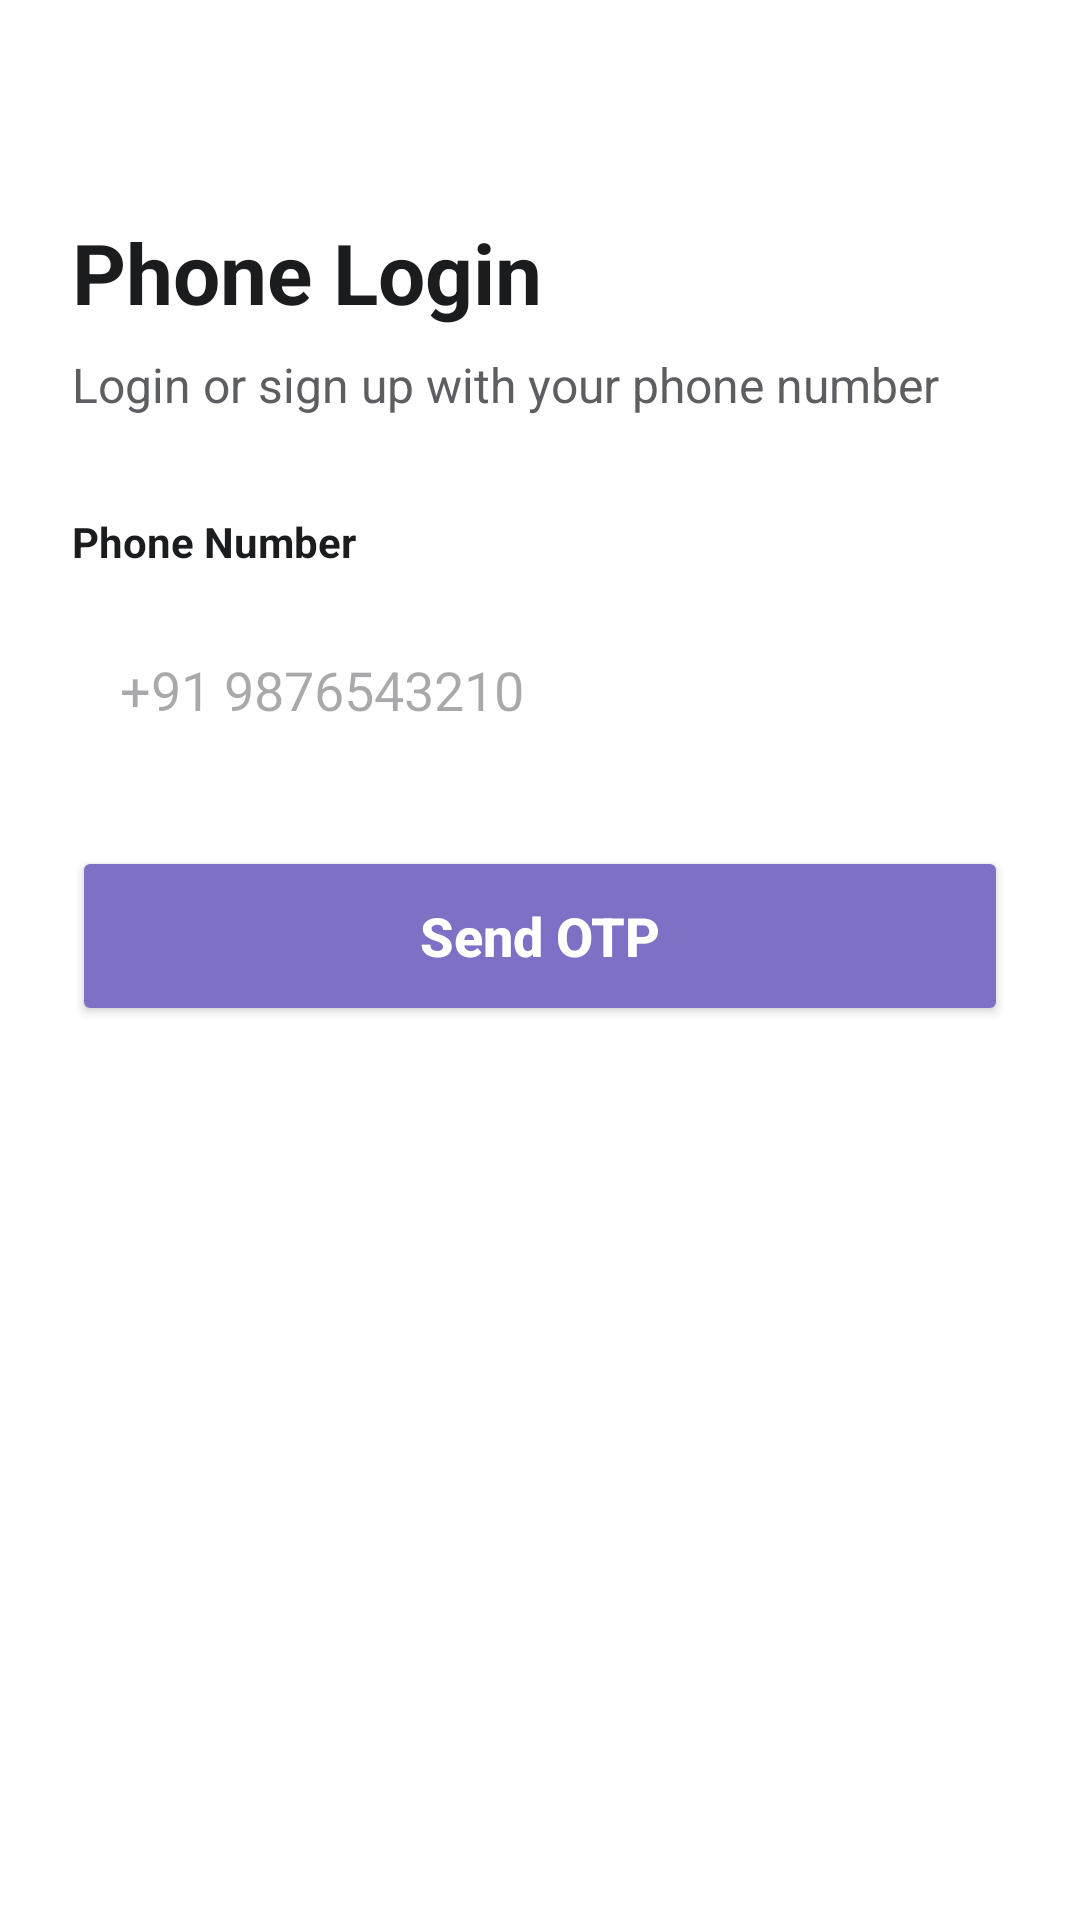

Here is an Android app screen rendered from its layout file. Give the layout XML and the strings, colors and styles it references.
<!-- AndroidManifest.xml: activity theme Theme.DentConnect -->
<!-- res/layout/activity_phone_login.xml -->
<?xml version="1.0" encoding="utf-8"?>
<androidx.constraintlayout.widget.ConstraintLayout xmlns:android="http://schemas.android.com/apk/res/android"
    xmlns:app="http://schemas.android.com/apk/res-auto"
    android:layout_width="match_parent"
    android:layout_height="match_parent"
    android:background="@color/white"
    android:padding="24dp">

    <TextView
        android:id="@+id/tvPhoneLogin"
        android:layout_width="wrap_content"
        android:layout_height="wrap_content"
        android:layout_marginTop="48dp"
        android:text="@string/phone_login"
        android:textColor="@color/text_primary"
        android:textSize="28sp"
        android:textStyle="bold"
        app:layout_constraintStart_toStartOf="parent"
        app:layout_constraintTop_toTopOf="parent" />

    <TextView
        android:id="@+id/tvPhoneSub"
        android:layout_width="wrap_content"
        android:layout_height="wrap_content"
        android:layout_marginTop="8dp"
        android:text="@string/phone_login_sub"
        android:textColor="@color/text_secondary"
        android:textSize="16sp"
        app:layout_constraintStart_toStartOf="parent"
        app:layout_constraintTop_toBottomOf="@+id/tvPhoneLogin" />

    
    <TextView
        android:id="@+id/tvPhoneLabel"
        android:layout_width="wrap_content"
        android:layout_height="wrap_content"
        android:layout_marginTop="32dp"
        android:text="@string/phone_number"
        android:textColor="@color/text_primary"
        android:textStyle="bold"
        app:layout_constraintStart_toStartOf="parent"
        app:layout_constraintTop_toBottomOf="@+id/tvPhoneSub" />

    <EditText
        android:id="@+id/etPhoneNumber"
        android:layout_width="match_parent"
        android:layout_height="56dp"
        android:layout_marginTop="12dp"
        android:background="@drawable/bg_input_field"
        android:hint="@string/phone_hint"
        android:inputType="phone"
        android:paddingHorizontal="16dp"
        android:autofillHints="phoneNumber"
        app:layout_constraintTop_toBottomOf="@+id/tvPhoneLabel" />

    <Button
        android:id="@+id/btnSendOtp"
        android:layout_width="match_parent"
        android:layout_height="60dp"
        android:layout_marginTop="24dp"
        android:backgroundTint="@color/primary"
        android:text="@string/send_otp"
        android:textAllCaps="false"
        android:textColor="@color/white"
        android:textSize="18sp"
        android:textStyle="bold"
        app:cornerRadius="16dp"
        app:layout_constraintTop_toBottomOf="@+id/etPhoneNumber" />

    
    <LinearLayout
        android:id="@+id/llOtpContainer"
        android:layout_width="match_parent"
        android:layout_height="wrap_content"
        android:layout_marginTop="32dp"
        android:orientation="vertical"
        android:visibility="gone"
        app:layout_constraintTop_toBottomOf="@+id/btnSendOtp">

        <TextView
            android:id="@+id/tvOtpLabel"
            android:layout_width="wrap_content"
            android:layout_height="wrap_content"
            android:text="@string/enter_otp"
            android:textColor="@color/text_primary"
            android:textStyle="bold" />

        <EditText
            android:id="@+id/etOtp"
            android:layout_width="match_parent"
            android:layout_height="56dp"
            android:layout_marginTop="12dp"
            android:background="@drawable/bg_input_field"
            android:hint="@string/otp_hint"
            android:inputType="number"
            android:maxLength="6"
            android:paddingHorizontal="16dp"
            android:autofillHints="smsOTPCode" />

        <Button
            android:id="@+id/btnVerifyOtp"
            android:layout_width="match_parent"
            android:layout_height="60dp"
            android:layout_marginTop="24dp"
            android:backgroundTint="@color/primary"
            android:text="@string/verify_login"
            android:textAllCaps="false"
            android:textColor="@color/white"
            android:textSize="18sp"
            android:textStyle="bold"
            app:cornerRadius="16dp" />
    </LinearLayout>

</androidx.constraintlayout.widget.ConstraintLayout>
<!-- resources referenced by this layout -->
<resources>
  <color name="primary">#7E70C5</color>
  <color name="text_primary">#1A1C1E</color>
  <color name="text_secondary">#5D5E61</color>
  <color name="white">#FFFFFFFF</color>
  <string name="enter_otp">Enter OTP</string>
  <string name="otp_hint">123456</string>
  <string name="phone_hint">+91 9876543210</string>
  <string name="phone_login">Phone Login</string>
  <string name="phone_login_sub">Login or sign up with your phone number</string>
  <string name="phone_number">Phone Number</string>
  <string name="send_otp">Send OTP</string>
  <string name="verify_login">Verify &amp; Login</string>
  <style name="Theme.DentConnect" parent="Theme.Material3.DayNight.NoActionBar">
          <item name="android:statusBarColor">@color/background</item>
          <item name="android:windowLightStatusBar">true</item>
      </style>
  <color name="background">#F8F9FE</color>
</resources>
